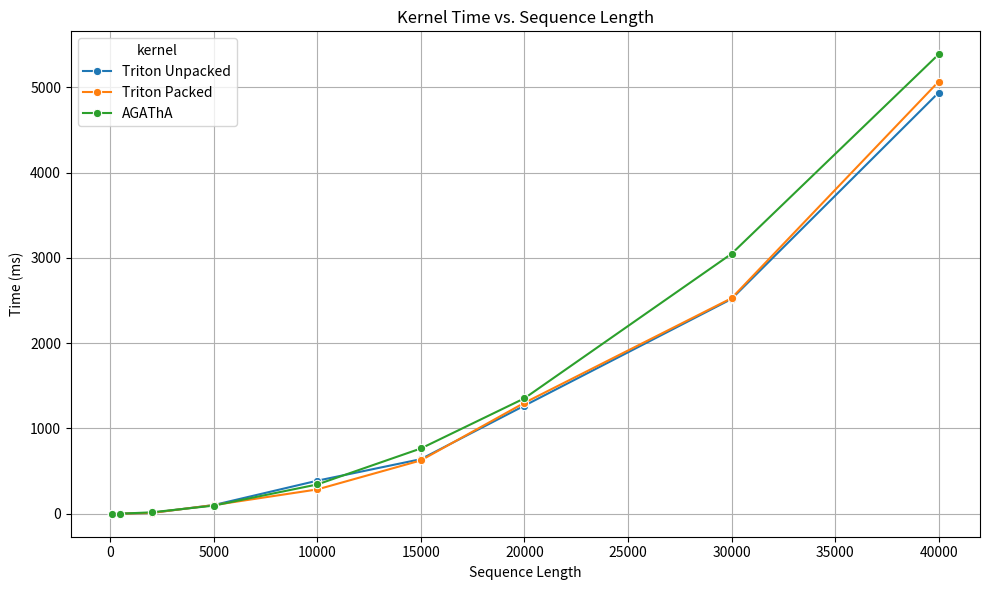

Write the Python code that produced this figure.
import pandas as pd
import matplotlib.pyplot as plt
from matplotlib.ticker import MaxNLocator
import seaborn as sns

# Data
data = [
  {
    "sequence_length": 100,
    "triton_unpacked_wall_time_ms": 0.269,
    "triton_unpacked_wall_time1_ms": 0.8351802825927734,
    "triton_packed_wall_time_ms": 0.176,
    "triton_packed_wall_time1_ms": 0.5414485931396484,
    "agatha_kernel_time1_ms": 0.01024,
    "agatha_wall_time_ms": 0.219136
  },
  {
    "sequence_length": 500,
    "triton_unpacked_wall_time_ms": 0.663,
    "triton_unpacked_wall_time1_ms": 1.512289047241211,
    "triton_packed_wall_time_ms": 0.6,
    "triton_packed_wall_time1_ms": 1.833200454711914,
    "agatha_kernel_time1_ms": 0.011264,
    "agatha_wall_time_ms": 1.46534
  },
  {
    "sequence_length": 2000,
    "triton_unpacked_wall_time_ms": 7.839,
    "triton_unpacked_wall_time1_ms": 12.052297592163086,
    "triton_packed_wall_time_ms": 7.816,
    "triton_packed_wall_time1_ms": 12.229681015014648,
    "agatha_kernel_time1_ms": 0.011264,
    "agatha_wall_time_ms": 16.5519
  },
  {
    "sequence_length": 5000,
    "triton_unpacked_wall_time_ms": 43.345,
    "triton_unpacked_wall_time1_ms": 160.81905364990234,
    "triton_packed_wall_time_ms": 43.402,
    "triton_packed_wall_time1_ms": 160.0024700164795,
    "agatha_kernel_time1_ms": 0.011264,
    "agatha_wall_time_ms": 95.6088
  },
  {
    "sequence_length": 10000,
    "triton_unpacked_wall_time_ms": 162.198,
    "triton_unpacked_wall_time1_ms": 613.149881362915,
    "triton_packed_wall_time_ms": 162.94,
    "triton_packed_wall_time1_ms": 407.70864486694336,
    "agatha_kernel_time1_ms": 0.00704,
    "agatha_wall_time_ms": 343.612
  },
  {
    "sequence_length": 15000,
    "triton_unpacked_wall_time_ms": 340.005,
    "triton_unpacked_wall_time1_ms": 940.0787353515625,
    "triton_packed_wall_time_ms": 337.219,
    "triton_packed_wall_time1_ms": 913.8681888580322,
    "agatha_kernel_time1_ms": 0.006144,
    "agatha_wall_time_ms": 765.434
  },
  {
    "sequence_length": 20000,
    "triton_unpacked_wall_time_ms": 766.744,
    "triton_unpacked_wall_time1_ms": 1768.1422233581543,
    "triton_packed_wall_time_ms": 789.713,
    "triton_packed_wall_time1_ms": 1812.0672702789307,
    "agatha_kernel_time1_ms": 0.006912,
    "agatha_wall_time_ms": 1353.38
  },
  {
    "sequence_length": 30000,
    "triton_unpacked_wall_time_ms": 1407.862,
    "triton_unpacked_wall_time1_ms": 3629.1775703430176,
    "triton_packed_wall_time_ms": 1420.279,
    "triton_packed_wall_time1_ms": 3634.613513946533,
    "agatha_kernel_time1_ms": 0.008192,
    "agatha_wall_time_ms": 3048.13
  },
  {
    "sequence_length": 40000,
    "triton_unpacked_wall_time_ms": 3003.368,
    "triton_unpacked_wall_time1_ms": 6874.038457870483,
    "triton_packed_wall_time_ms": 3138.915,
    "triton_packed_wall_time1_ms": 6996.674060821533,
    "agatha_kernel_time1_ms": 0.006848,
    "agatha_wall_time_ms": 5387.54
  }
]
df = pd.DataFrame(data)

# Melt dataframe
df_melted = df.melt(id_vars="sequence_length", var_name="metric", value_name="time_ms")

# Helper: Extract kernel name and time type
def extract_info(metric):
    if "triton_unpacked" in metric:
        kernel = "Triton Unpacked"
    elif "triton_packed" in metric:
        kernel = "Triton Packed"
    elif "agatha" in metric:
        kernel = "AGAThA"
    else:
        kernel = "Unknown"
    time_type = "Kernel Time" if "kernel" in metric else "Wall Time"
    return pd.Series([kernel, time_type])

df_melted[["kernel", "time_type"]] = df_melted["metric"].apply(extract_info)

# Plot wall time
plt.figure(figsize=(10, 6))
sns.lineplot(
    data=df_melted[df_melted["time_type"] == "Wall Time"],
    x="sequence_length",
    y="time_ms",
    hue="kernel",
    marker="o",
    errorbar=None
)
plt.title("Kernel Time vs. Sequence Length")
plt.xlabel("Sequence Length")
plt.ylabel("Time (ms)")
plt.grid(True)
plt.gca().xaxis.set_major_locator(MaxNLocator(integer=True))
plt.tight_layout()

# Save figure with white background (avoid alpha/transparency issues)
plt.savefig("kernel_time_vs_sequence_length_corrected.png", dpi=300, facecolor='white')
plt.show()